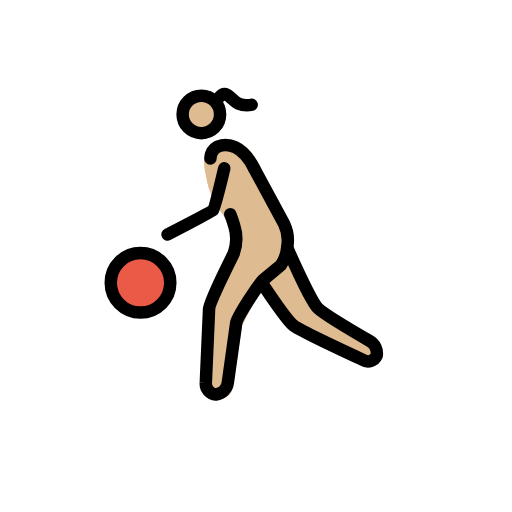
t = 0.00 s
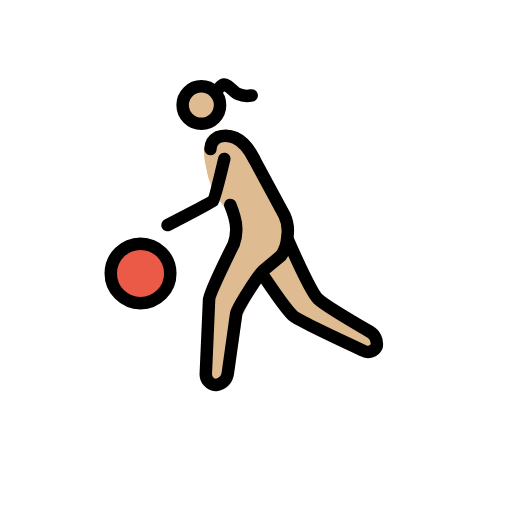
t = 0.35 s
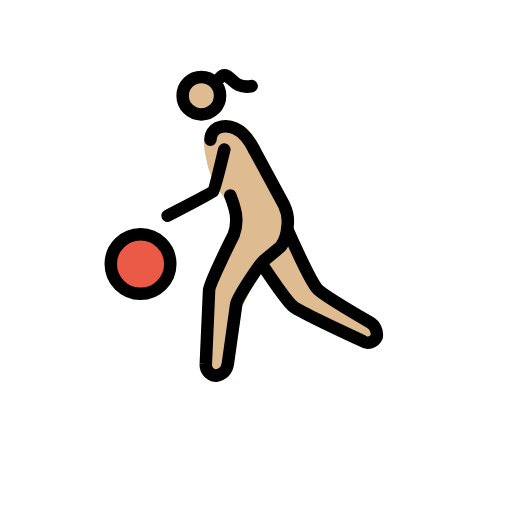
t = 0.70 s
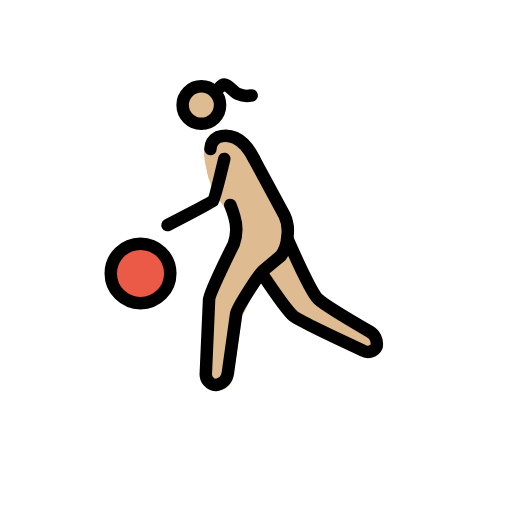
t = 1.05 s
t = 1.40 s: frame unchanged from t = 0.00 s, image omitted
t = 1.75 s: frame unchanged from t = 0.00 s, image omitted

The animated SVG that drew these frames (rendered in a browser with its animation timeline set to each time). Animation: 1 SMIL element (animateTransform=1); one cycle of 2.10 s, repeats indefinitely.

<?xml version='1.0' encoding='utf-8'?>
<svg xmlns="http://www.w3.org/2000/svg" id="emoji" viewBox="-5 -5 82 82" width="200" height="200" role="img">
  <title>OpenMoji: woman bouncing ball: medium-light skin tone</title><g><g id="skin">
    <circle cx="27.1073" cy="13.4638" r="3" fill="#debb90" />
    <path fill="#debb90" stroke="#debb90" stroke-miterlimit="10" stroke-width="2" d="M29.1183,23.7569c.0938.385.237.928.4435,1.57,0,0,.18.56.3549,1.02.5914,1.557,1.5083,1.9274,2.2425,3.5317a12.0038,12.0038,0,0,1,.7549,2.9865c.3046,1.5615-.0608,2.3043-.8454,4.1877,0,0-.3461.0921-3.3226,7.1368l-.3146,12.8974,1.2141.8828a1.3746,1.3746,0,0,0,1.6716-1.1348l1.495-9.9662,2.86-5.72,5.2629-4.9217.1351-3.22q-2.6991-5.4621-5.398-10.9242" />
    <path fill="#debb90" d="M41.4064,35.2937l4.7663,9.5327,9.7234,5.72-.9533,2.86L43.3129,48.64,36.64,41.0133" />
    <path fill="#debb90" stroke="#debb90" stroke-miterlimit="10" stroke-width="2" d="M35.6868,21.9479c-1.9066-3.8131-4.1944-4.0037-5.72-3.4318-2.1925.858-1.0924,4.2249-.5357,6.3869" />
  </g>
  <g id="color">
    <circle cx="17.5069" cy="40.2869" r="4.7664" fill="#ea5a47" />
  </g>
  <g id="line">
    <circle cx="17.5063" cy="40.286" r="4.7664" fill="none" stroke="#000" stroke-miterlimit="10" stroke-width="2" />
    <circle cx="27.2475" cy="13.3236" r="3" fill="none" stroke="#000" stroke-miterlimit="10" stroke-width="2" />
    <path fill="none" stroke="#000" stroke-linecap="round" stroke-linejoin="round" stroke-width="2" d="M31.8832,29.3167s.3889.9819.6425,1.8741a6.9907,6.9907,0,0,1-.102,4.4318s-3.94,7.8464-3.94,8.8949l-.5185,11.7482a1.7453,1.7453,0,0,0,1.62,1.9065,2.2158,2.2158,0,0,0,1.9066-1.9065l1.3345-9.5327c.1907-1.0486,3.6225-6.2916,4.3851-6.9589l2.7645-2.2879a5.8093,5.8093,0,0,0,1.0381-3.039,5.9848,5.9848,0,0,0-.48-3.5262l-4.8483-8.9731" />
    <path fill="none" stroke="#000" stroke-linecap="round" stroke-linejoin="round" stroke-width="2" d="M41.0851,34.8743s3.6911,8.4479,4.8779,9.5336C47.2223,45.56,54.18,49.5928,54.18,49.5928a2.2856,2.2856,0,0,1,1.1439,2.3831,1.5205,1.5205,0,0,1-2.1925.6673s-10.1771-4.7177-11.1533-5.5289c-1.0867-.9028-4.7425-6.36-4.7425-6.36" />
    <path fill="none" stroke="#000" stroke-linecap="round" stroke-linejoin="round" stroke-width="2" d="M35.6868,21.9479c-1.9066-3.8131-4.2894-4.0441-5.8146-3.4722a2.24,2.24,0,0,0-1.17,1.9012" />
    <path fill="none" stroke="#000" stroke-linecap="round" stroke-linejoin="round" stroke-width="2" d="M30.9207,21.9484s-1.5142,6.3832-1.7977,6.6967c-.2415.2663-7.2937,3.9028-7.2937,3.9028" />
    <path fill="none" stroke="#000" stroke-linecap="round" stroke-linejoin="round" stroke-width="2" d="M30.2475,10.4518s.4242-.5033.8732-.3851c.5281.1382,1.3355,1.1982,2.0238,1.4995a3.3634,3.3634,0,0,0,2.1611.2154" />
  </g>
<animateTransform attributeName="transform" type="translate" values="0 0;0 -3;0 0;0 0" dur="2.1s" repeatCount="indefinite" /></g></svg>
